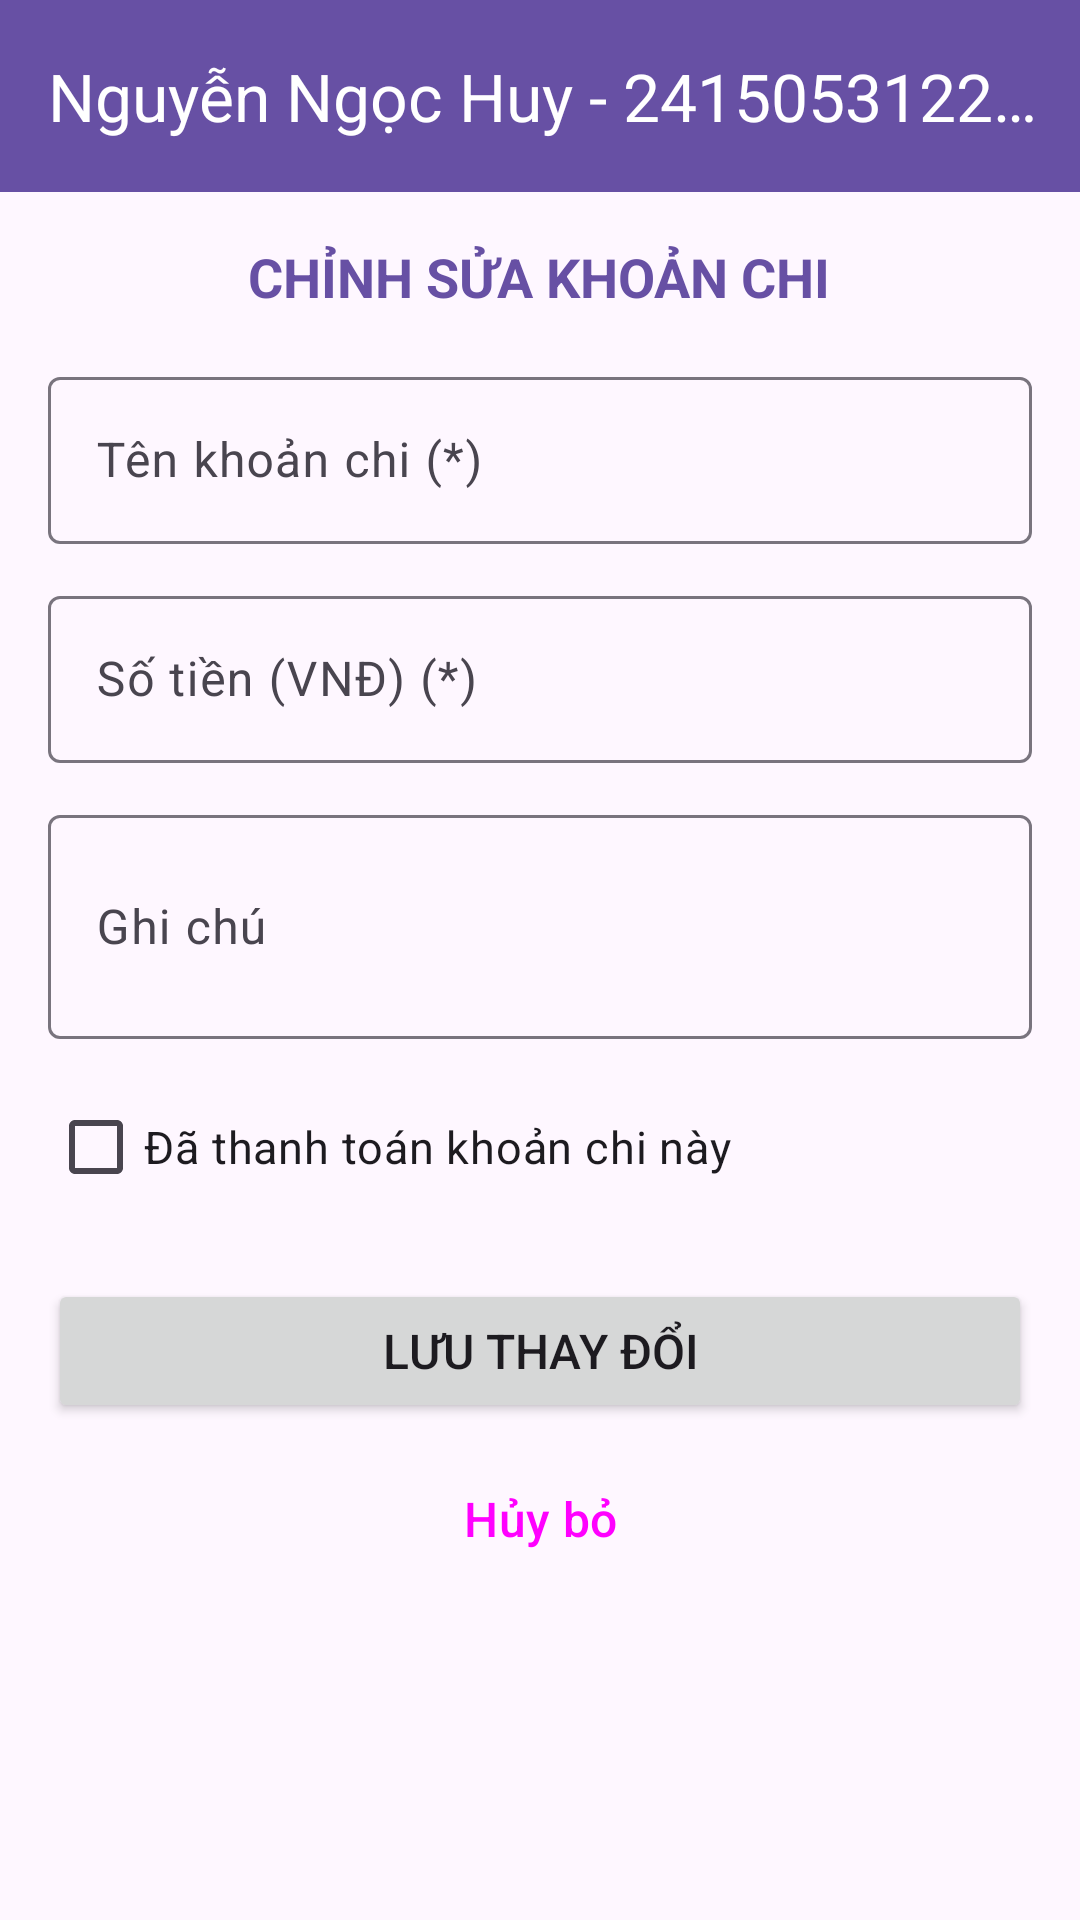

This screen was rendered from an Android layout file. Write that file and the resources it references.
<!-- AndroidManifest.xml: activity theme Theme.KTGK_2119_NGUYENNGOCHUY -->
<!-- res/layout/activity_chinh_sua_chi_tieu.xml -->
<?xml version="1.0" encoding="utf-8"?>
<LinearLayout xmlns:android="http://schemas.android.com/apk/res/android"
    xmlns:app="http://schemas.android.com/apk/res-auto"
    xmlns:tools="http://schemas.android.com/tools"
    android:id="@+id/chinh_sua_layout_119"
    android:layout_width="match_parent"
    android:layout_height="match_parent"
    android:orientation="vertical"
    tools:context=".ChinhSuaChiTieuActivity">

    <com.google.android.material.appbar.AppBarLayout
        android:layout_width="match_parent"
        android:layout_height="wrap_content">

        <com.google.android.material.appbar.MaterialToolbar
            android:id="@+id/toolbar_119"
            android:layout_width="match_parent"
            android:layout_height="?attr/actionBarSize"
            android:background="?attr/colorPrimary"
            app:title="@string/toolbar_title_119"
            app:titleTextColor="@android:color/white" />

    </com.google.android.material.appbar.AppBarLayout>

    <ScrollView
        android:layout_width="match_parent"
        android:layout_height="match_parent"
        android:fillViewport="true">

        <LinearLayout
            android:layout_width="match_parent"
            android:layout_height="wrap_content"
            android:orientation="vertical"
            android:padding="16dp">

            <TextView
                android:layout_width="wrap_content"
                android:layout_height="wrap_content"
                android:layout_gravity="center_horizontal"
                android:layout_marginBottom="16dp"
                android:text="@string/chinh_sua_title_119"
                android:textColor="?attr/colorPrimary"
                android:textSize="18sp"
                android:textStyle="bold" />

            <com.google.android.material.textfield.TextInputLayout
                android:layout_width="match_parent"
                android:layout_height="wrap_content"
                android:layout_marginBottom="12dp"
                android:hint="@string/ten_khoan_chi_hint_119">

                <com.google.android.material.textfield.TextInputEditText
                    android:id="@+id/edtTenKhoanChi_119"
                    android:layout_width="match_parent"
                    android:layout_height="wrap_content"
                    android:inputType="textCapWords"
                    android:maxLines="1" />
            </com.google.android.material.textfield.TextInputLayout>

            <com.google.android.material.textfield.TextInputLayout
                android:layout_width="match_parent"
                android:layout_height="wrap_content"
                android:layout_marginBottom="12dp"
                android:hint="@string/so_tien_hint_119">

                <com.google.android.material.textfield.TextInputEditText
                    android:id="@+id/edtSoTien_119"
                    android:layout_width="match_parent"
                    android:layout_height="wrap_content"
                    android:inputType="number"
                    android:maxLines="1" />
            </com.google.android.material.textfield.TextInputLayout>

            <com.google.android.material.textfield.TextInputLayout
                android:layout_width="match_parent"
                android:layout_height="wrap_content"
                android:layout_marginBottom="12dp"
                android:hint="@string/ghi_chu_hint_119">

                <com.google.android.material.textfield.TextInputEditText
                    android:id="@+id/edtGhiChu_119"
                    android:layout_width="match_parent"
                    android:layout_height="wrap_content"
                    android:inputType="textMultiLine"
                    android:minLines="2" />
            </com.google.android.material.textfield.TextInputLayout>

            <CheckBox
                android:id="@+id/cbDaThanhToan_119"
                android:layout_width="wrap_content"
                android:layout_height="wrap_content"
                android:layout_marginBottom="20dp"
                android:text="@string/da_thanh_toan_checkbox_119"
                android:textSize="15sp" />

            <Button
                android:id="@+id/btnLuu_119"
                android:layout_width="match_parent"
                android:layout_height="wrap_content"
                android:layout_marginBottom="8dp"
                android:text="@string/btn_luu_119"
                android:textSize="16sp" />

            <Button
                android:id="@+id/btnHuy_119"
                style="@style/Widget.Material3.Button.OutlinedButton"
                android:layout_width="match_parent"
                android:layout_height="wrap_content"
                android:text="@string/btn_huy_119"
                android:textSize="16sp" />

        </LinearLayout>
    </ScrollView>

</LinearLayout>
<!-- resources referenced by this layout -->
<resources>
  <string name="btn_huy_119">Hủy bỏ</string>
  <string name="btn_luu_119">Lưu thay đổi</string>
  <string name="chinh_sua_title_119">CHỈNH SỬA KHOẢN CHI</string>
  <string name="da_thanh_toan_checkbox_119">Đã thanh toán khoản chi này</string>
  <string name="ghi_chu_hint_119">Ghi chú</string>
  <string name="so_tien_hint_119">Số tiền (VNĐ) (*)</string>
  <string name="ten_khoan_chi_hint_119">Tên khoản chi (*)</string>
  <string name="toolbar_title_119">Nguyễn Ngọc Huy - 2415053122119 - Quản lý chi tiêu cá nhân</string>
  <style name="Theme.KTGK_2119_NGUYENNGOCHUY" parent="Base.Theme.KTGK_2119_NGUYENNGOCHUY" />
  <style name="Base.Theme.KTGK_2119_NGUYENNGOCHUY" parent="Theme.Material3.DayNight.NoActionBar">
          
          
      </style>
</resources>
